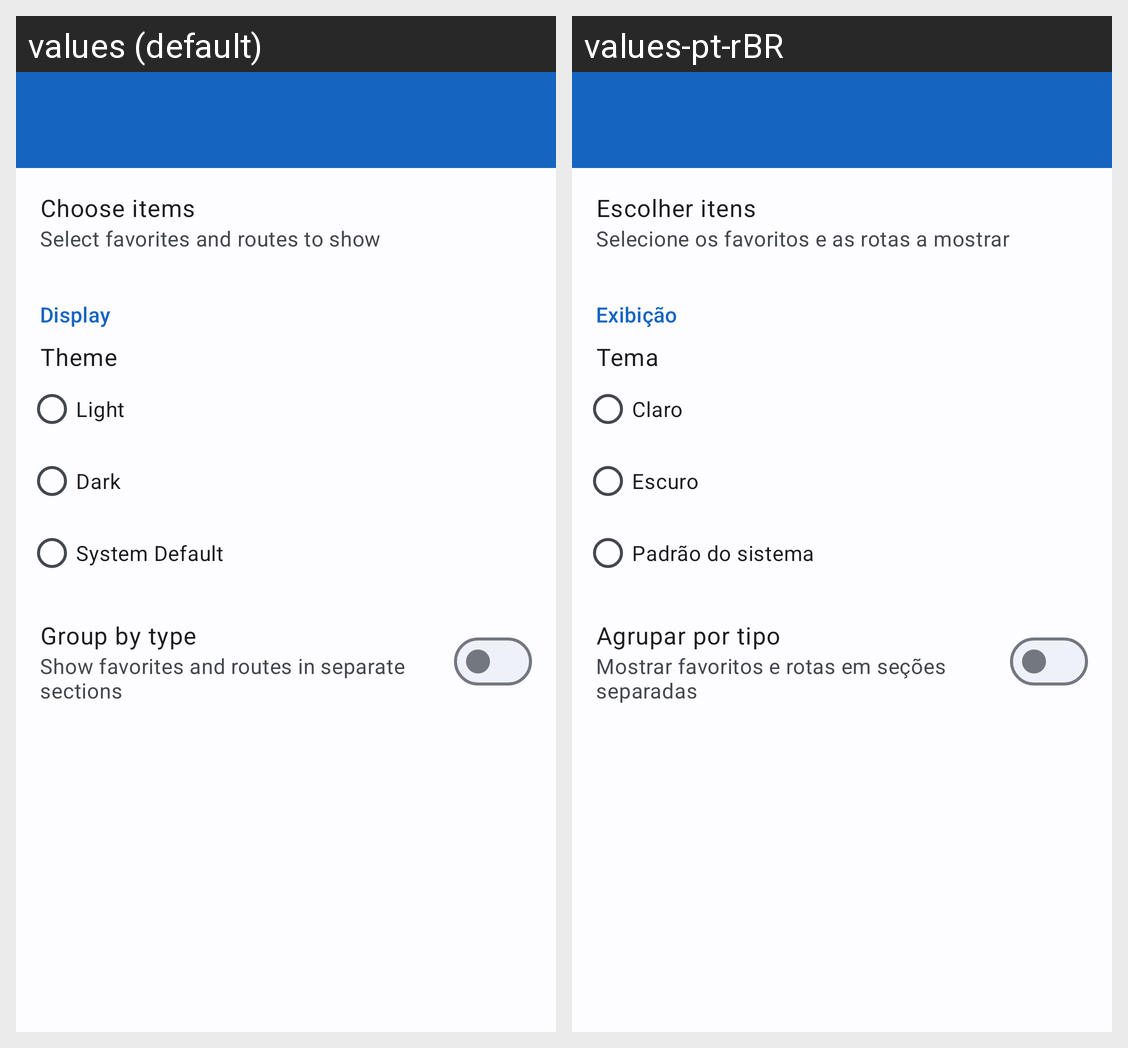

The Android screen above is rendered under two locales of the same app. Produce the string resources it draws, with the default and per-locale values.
Android screen res/layout/widget_settings.xml rendered under 2 locales, left to right: values (default), values-pt-rBR. Device: Nexus 5 (rendered at 1080×1920; each locale shown at half size, 540×960, under a caption strip naming it); theme Theme.PokeLocation.
Strings drawn on this screen, with the default value and each locale's value (text and hints the layout hard-codes, and strings that could not be matched under every locale, appear in the picture but are not listed):

widget_choose_items
  values: Choose items
  values-pt-rBR: Escolher itens

widget_choose_items_sub
  values: Select favorites and routes to show
  values-pt-rBR: Selecione os favoritos e as rotas a mostrar

widget_display
  values: Display
  values-pt-rBR: Exibição

widget_theme
  values: Theme
  values-pt-rBR: Tema

widget_theme_light
  values: Light
  values-pt-rBR: Claro

widget_theme_dark
  values: Dark
  values-pt-rBR: Escuro

widget_theme_system
  values: System Default
  values-pt-rBR: Padrão do sistema

widget_group
  values: Group by type
  values-pt-rBR: Agrupar por tipo

widget_group_sub
  values: Show favorites and routes in separate sections
  values-pt-rBR: Mostrar favoritos e rotas em seções separadas
